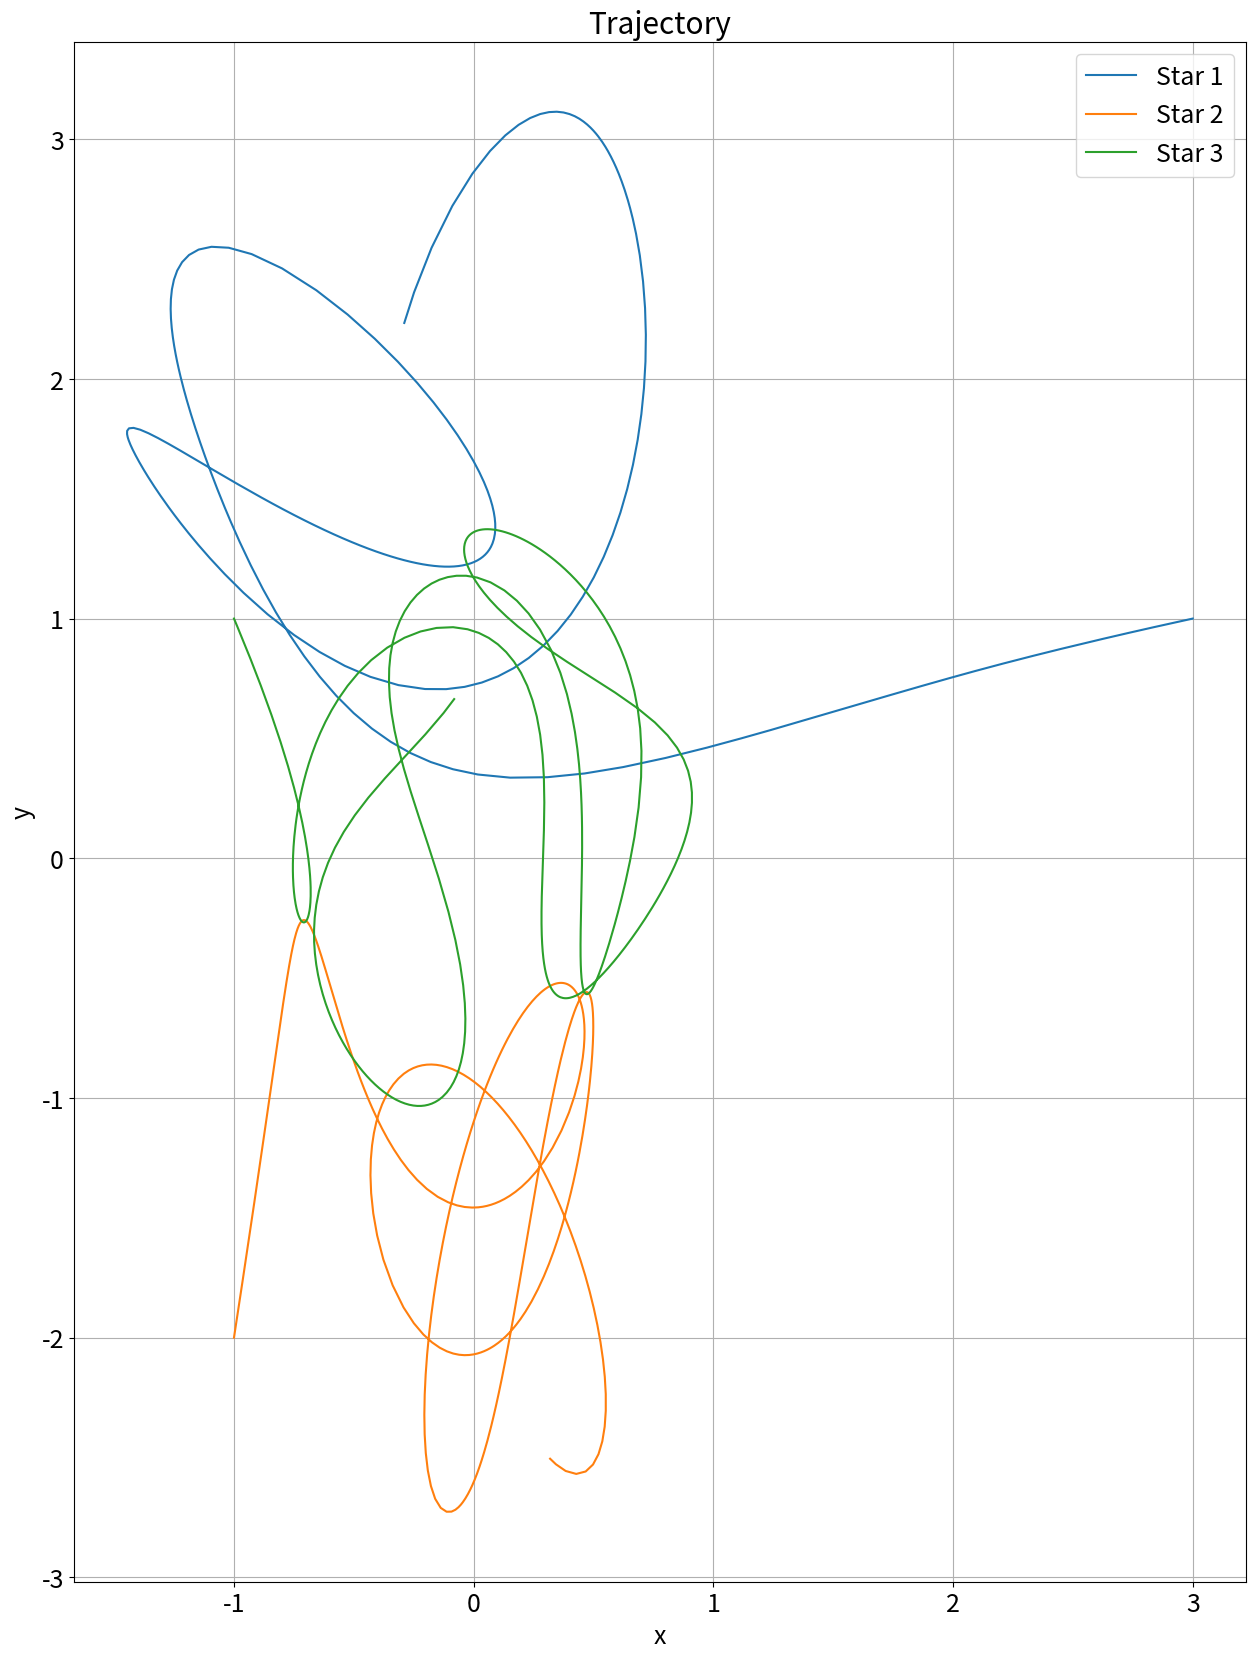

This chart was generated by the following Python code:
import numpy as np
from numpy import linalg as la
import matplotlib.pyplot as plt

plt.rcParams.update({'font.size': 18})
plt.rcParams["figure.figsize"] = (20,20)

G=1
M = [150,200,250]

def f(r,t):
    N=len(r)//2
    r=np.array(r)
    R=np.zeros([N,N,2])
    a=np.zeros([N,2])
    for i in range(N):
        for j in range(i):
            R[i][j]=r[i]-r[j]
            R[j][i]=-R[i][j]
    for i in range(N):
        for j in range(i):
            d = la.norm(R[i][j])
            div = d*d*d
            a[i] += G*M[j]*R[j][i]/div
            a[j] += G*M[i]*R[i][j]/div
    ret=np.empty([2*N,2])
    ret[0:N],ret[N:2*N] = r[N:2*N],a   
    return ret

def rk4_step(x,t,h,f):
	k0=f(x,t)
	k1=f(x+0.5*h*k0,t+0.5*h)
	k2=f(x+0.5*h*k1,t+0.5*h)
	k3=f(x+h*k2,t+h)
	dx = h*(k0+2*k1+2*k2+k3)/6
	return dx

def adaptive_rk4(r0,v0,time,h,delta,f,mult):
    d=len(r0)
    x0 = np.empty([2*d,2])
    x0[0:d],x0[d:2*d] = r0,v0
    x,t=x0,0
    r,v,T=[x0[0:d]],[x0[d:2*d]],[t]
    cur_x=np.empty(d)
    cur_y=np.empty(d)
    for j in range(d):
        cur_x[j],cur_y[j]= r[0][j]
    X,Y=[cur_x.tolist()],[cur_y.tolist()]
    i=1
    eps=2**-52
    while(1):
        dxh = rk4_step(x,t,h,f)
        dx1 = dxh + rk4_step(x+dxh,t+h,h,f)
        dx2 = rk4_step(x,t,2*h,f)
        diff = dx1 - dx2
        diff_r = la.norm(diff[0:d])
        m=(h*delta/diff_r)**(1/4)
        if(m < 1):
            h *= m 
            continue
        T.append(t+h)
        t += 2*h
        T.append(t)    
        xh = x + dxh        
        x += dx1 + diff/15
        r.append(xh[0:d])	
        v.append(xh[d:2*d])
        r.append(x[0:d])	
        v.append(x[d:2*d])
        for k in range(2):
            for j in range(d):
                cur_x[j],cur_y[j] = r[i][j]
        X.append(cur_x.tolist())
        Y.append(cur_y.tolist())
        diff_t=time-t
        if(diff_t<eps):
            break
        h*=min(mult,m)
        i+=2
        if(diff_t<2*h):
            h=diff_t/2       
    return np.array(X),np.array(Y),T

r0 = [[3,1],[-1,-2],[-1,1]]
v0 = [[0,0],[0,0],[0,0]]
delta=2**-10
time=2

x,y,t=adaptive_rk4(r0,v0,time,0.1,delta,f,1.1)
for i in range(3):
    plt.plot(x[:,i],y[:,i],label="Star "+str(i+1))
plt.gca().set_aspect('equal')
plt.gca().legend()
plt.grid(True, which="both")
plt.xlabel('x')
plt.ylabel('y')
plt.title('Trajectory')
plt.savefig('trail.png')
plt.show()
